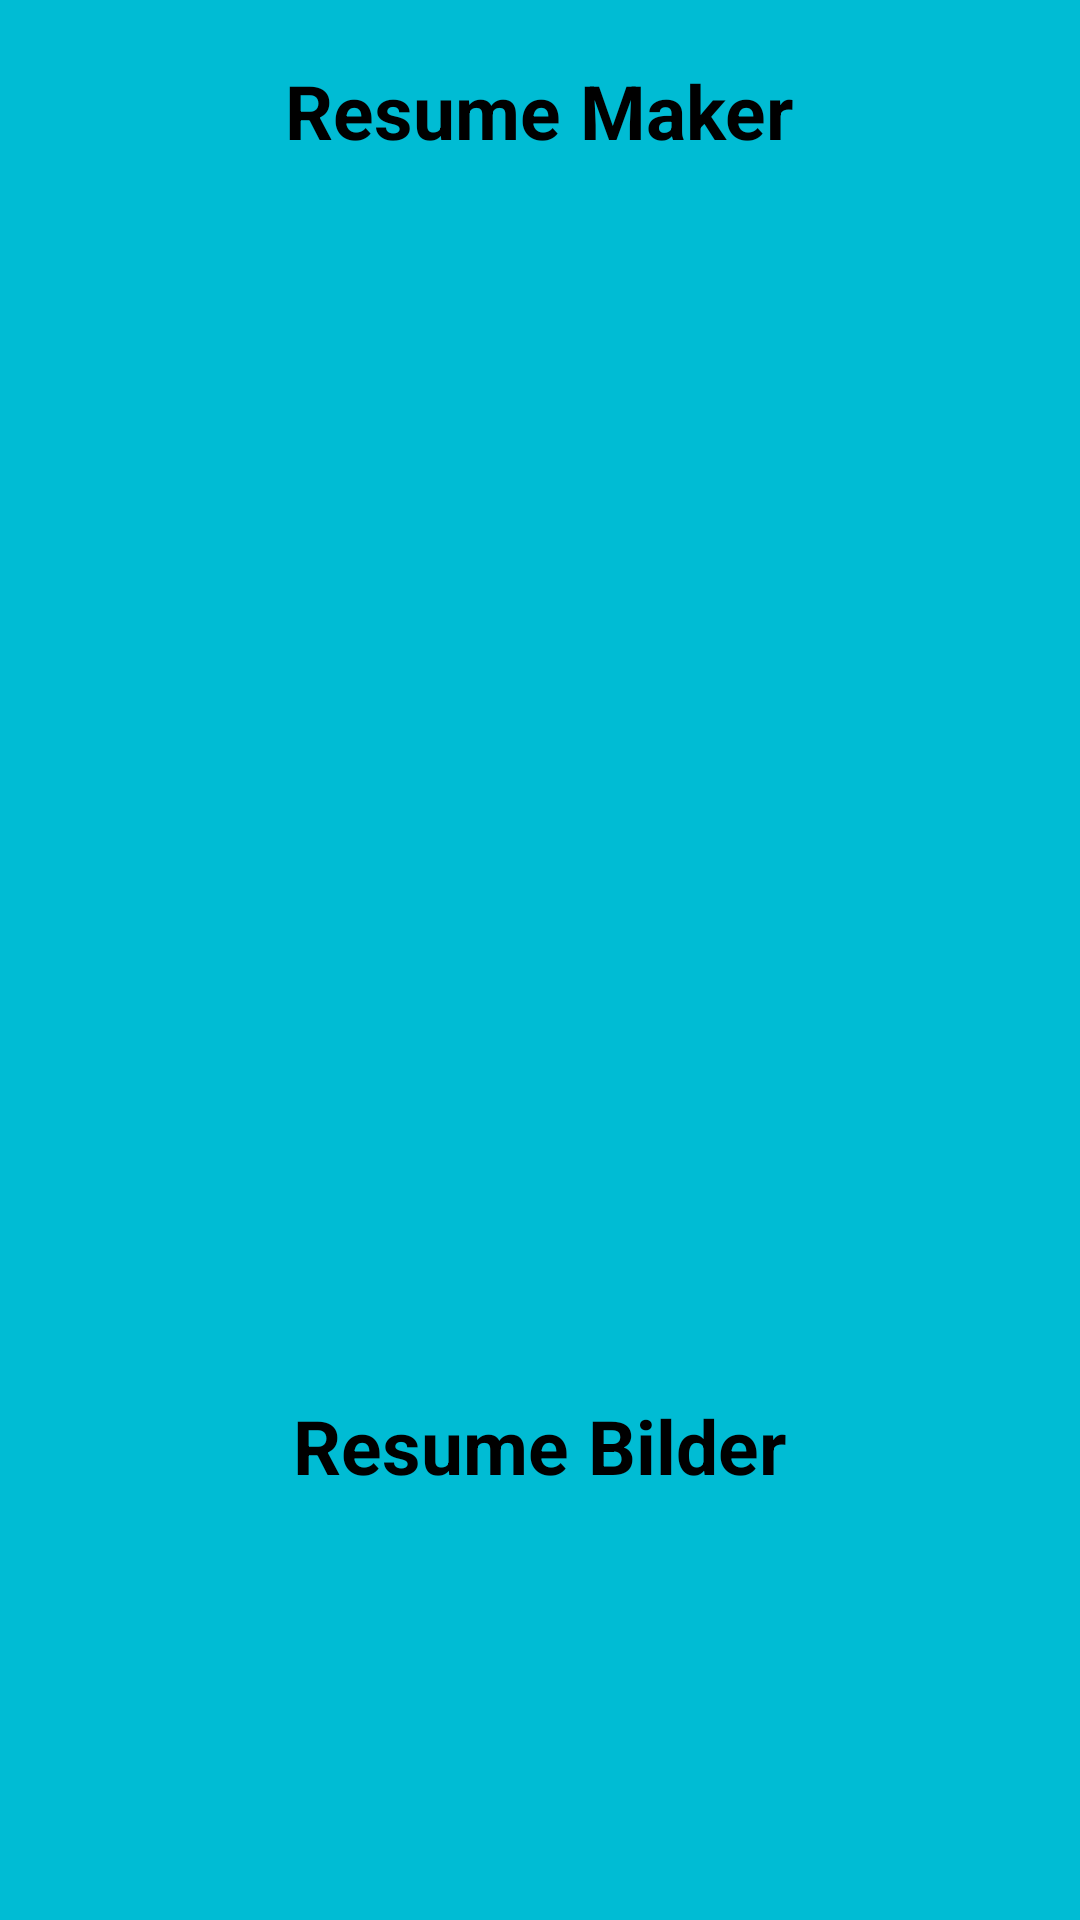

Reconstruct the res/layout file that produces this screen, plus the resources it refers to.
<!-- AndroidManifest.xml: application theme Theme.Resume3 -->
<!-- res/layout/activity_splash.xml -->
<?xml version="1.0" encoding="utf-8"?>
<LinearLayout xmlns:android="http://schemas.android.com/apk/res/android"
    xmlns:app="http://schemas.android.com/apk/res-auto"
    xmlns:tools="http://schemas.android.com/tools"
    android:layout_width="match_parent"
    android:layout_height="match_parent"
    android:orientation="vertical"
    android:background="#00BCD4"
    tools:context=".splashActivity">


    <TextView
        android:layout_width="wrap_content"
        android:layout_height="wrap_content"
        android:text="Resume Maker"
        android:layout_gravity="center"
        android:textSize="25dp"
        android:layout_marginTop="20dp"
        android:textStyle="bold"
        android:textColor="#000000">

    </TextView>

    <LinearLayout
        android:layout_width="match_parent"
        android:layout_height="match_parent"
        android:orientation="vertical"
        android:gravity="center">
        <ImageView
            android:id="@+id/logo"
            android:layout_width="match_parent"
            android:layout_height="250dp"
            android:src="@drawable/resume"/>

        <TextView
            android:id="@+id/txtrrr"
            android:layout_width="wrap_content"
            android:layout_height="wrap_content"
            android:text="Resume Bilder"
            android:layout_gravity="center"
            android:textSize="25dp"
            android:layout_marginTop="20dp"
            android:textStyle="bold"
            android:textColor="#000000"/>



    </LinearLayout>




</LinearLayout>
<!-- resources referenced by this layout -->
<resources>
  <style name="Theme.Resume3" parent="Theme.MaterialComponents.DayNight.DarkActionBar">
          
          <item name="colorPrimary">@color/purple_500</item>
          <item name="colorPrimaryVariant">@color/purple_700</item>
          <item name="colorOnPrimary">@color/white</item>
          
          <item name="colorSecondary">@color/teal_200</item>
          <item name="colorSecondaryVariant">@color/teal_700</item>
          <item name="colorOnSecondary">@color/black</item>
          
          <item name="android:statusBarColor">?attr/colorPrimaryVariant</item>
          
      </style>
  <!-- not gathered from this repository: default colours our renderer supplied (Android Studio template values) -->
  <color name="purple_500">#FF6200EE</color>
  <color name="purple_700">#FF3700B3</color>
  <color name="teal_200">#FF03DAC5</color>
  <color name="teal_700">#FF018786</color>
  <color name="black">#FF000000</color>
  <color name="white">#FFFFFFFF</color>
</resources>
